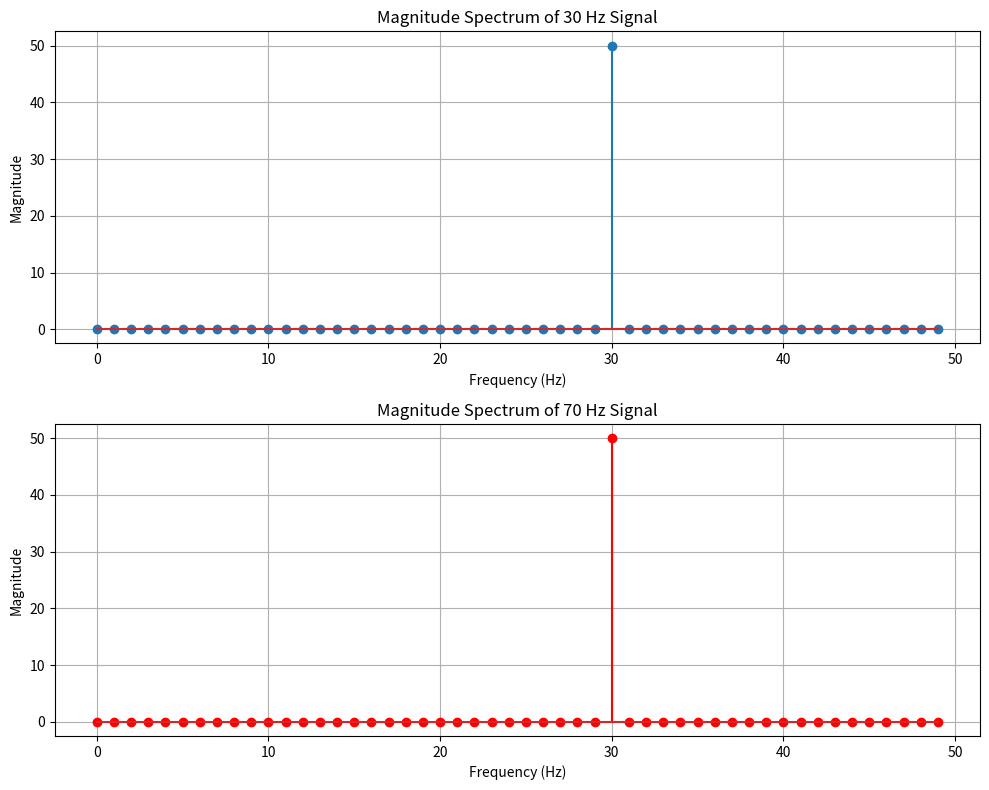

Write the Python code that produced this figure.
import numpy as np                          # Import NumPy for arrays and FFT calculations
import matplotlib.pyplot as plt             # Import Matplotlib for plotting graphs

# -------------------------------------------------
# QUESTION 4
# Generate a 30 Hz sine wave sampled at 100 Hz
# Compute and plot its magnitude spectrum using DFT
# Repeat for a 70 Hz sine wave sampled at 100 Hz
# Compare both spectra
# -------------------------------------------------

fs = 100                                    # Sampling frequency = 100 samples per second
T = 1                                       # Signal duration = 1 second

t = np.arange(0, T, 1/fs)                  # Time axis from 0 to 1 second with step 1/fs

x1 = np.sin(2 * np.pi * 30 * t)            # Generate 30 Hz sine wave
x2 = np.sin(2 * np.pi * 70 * t)            # Generate 70 Hz sine wave

X1 = np.fft.fft(x1)                        # Compute FFT of 30 Hz signal
X2 = np.fft.fft(x2)                        # Compute FFT of 70 Hz signal

mag1 = np.abs(X1)                          # Magnitude spectrum of 30 Hz signal
mag2 = np.abs(X2)                          # Magnitude spectrum of 70 Hz signal

freq = np.fft.fftfreq(len(t), d=1/fs)      # Frequency axis for FFT plots

half = len(t) // 2                         # Take only positive half of spectrum

plt.figure(figsize=(10, 8))                # Create figure window

# -------------------------------------------------
# Plot 1 : Magnitude spectrum of 30 Hz signal
# -------------------------------------------------
plt.subplot(2, 1, 1)                       # 2 rows, 1 column, graph 1
plt.stem(freq[:half], mag1[:half])         # Plot positive half of spectrum
plt.title("Magnitude Spectrum of 30 Hz Signal")
plt.xlabel("Frequency (Hz)")
plt.ylabel("Magnitude")
plt.grid(True)

# -------------------------------------------------
# Plot 2 : Magnitude spectrum of 70 Hz signal
# -------------------------------------------------
plt.subplot(2, 1, 2)                       # 2 rows, 1 column, graph 2
plt.stem(freq[:half], mag2[:half], linefmt='r-', markerfmt='ro')
# Plot positive half of spectrum in red
plt.title("Magnitude Spectrum of 70 Hz Signal")
plt.xlabel("Frequency (Hz)")
plt.ylabel("Magnitude")
plt.grid(True)

plt.tight_layout()                         # Adjust spacing between plots
plt.show()                                 # Display graphs
